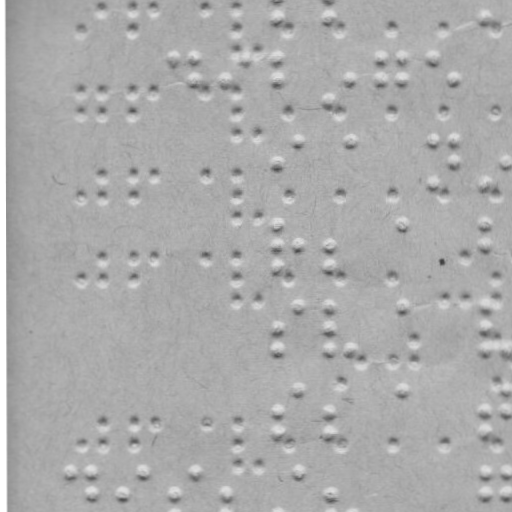

The table this chart was drawn from, first rows:
braille
False
x, y
276.7, 16
328.7, 15.91
483.7, 15.64
172.7, 58.19
193.7, 58.15
193.8, 79.15
225.8, 79.09
245.7, 58.06
276.7, 58
276.8, 79
328.8, 99.91
349.8, 78.88
380.7, 57.82
380.8, 78.82
401.7, 57.79
401.8, 78.79
431.7, 57.73
453.8, 78.7
276.9, 161
297.9, 140
349.9, 139.9
431.9, 139.7
432, 182.7
453.9, 139.7
453.9, 160.7
484, 182.6
504.9, 160.6
277, 224
277.1, 245
277.1, 266
298.1, 245
329.1, 244.9
329.1, 265.9
402, 223.8
484, 223.6
484.1, 244.6
277.2, 328
277.2, 349
298.2, 306
329.2, 305.9
329.2, 327.9
329.2, 348.9
350.2, 348.9
402.2, 305.8
484.2, 305.6
484.2, 327.6
484.2, 348.6
505.2, 348.6
277.4, 412
277.4, 432
298.3, 390
329.4, 411.9
329.4, 431.9
402.3, 389.8
484.4, 411.6
484.4, 431.6
505.3, 389.6
505.4, 411.6
... 104 more rows
